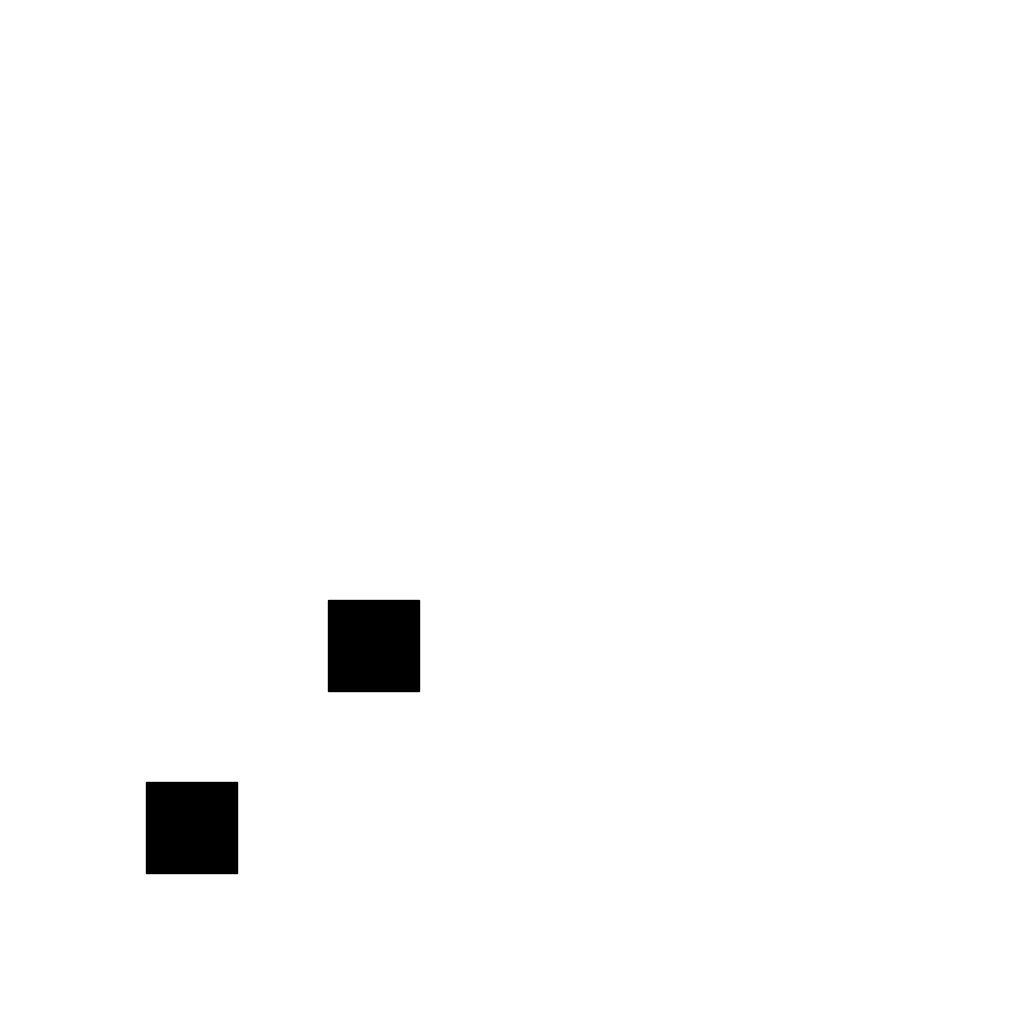
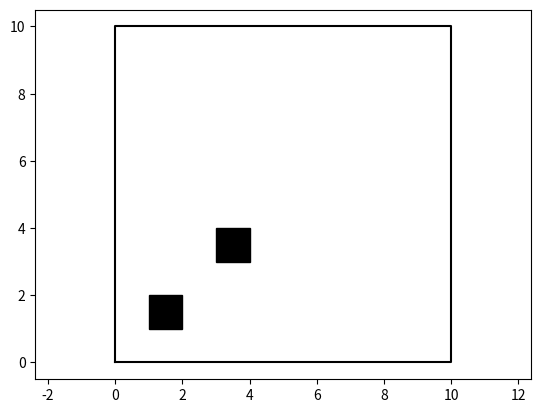

Here is the Python script that generated these plots, in order:
import json
from typing import TypedDict, Union

import numpy as np
import matplotlib.pyplot as plt # type: ignore

from matplotlib.axes import Axes # type: ignore


PathNode = tuple[float, float]


class ObstacleInfo(TypedDict):
    id_: int
    name: str
    vertices: list[PathNode]

class GeometricMap:
    """With boundary and obstacle coordinates.

    The function from_json() should be used to load a map.
    """

    def __init__(self, boundary_coords: list[PathNode], 
                 obstacle_info_list: list[ObstacleInfo]):
        """The init should not be used directly. Use from_json() instead.

        Arguments:
            boundary_coords: A list of tuples, each tuple is a pair of coordinates.
            obstacle_info_list: A list of ObstacleInfo including ID and name.
        """
        self._boundary_coords:list[PathNode] = []
        self._obstacle_info_dict:dict[int, ObstacleInfo] = {}

        self.register_boundary(boundary_coords)
        for obs in obstacle_info_list:
            self.register_obstacle(obs)

    @property
    def boundary_coords(self):
        return self._boundary_coords
    
    @property
    def obstacle_coords_list(self):
        obs_coords_list = []
        for obs in self._obstacle_info_dict.values():
            obs_coords_list.append(obs['vertices'])
        return obs_coords_list

    def __call__(self) -> tuple[list[PathNode], list[list[PathNode]]]:
        """Return the boundary and obstacle coordinates."""
        return self.boundary_coords, self.obstacle_coords_list
    
    @classmethod
    def from_json(cls, json_path: str):
        """Load a map from a json file.

        Keys (obstacle_dict or obstacle_list):
            boundary_coords: A list of tuples, each tuple is a pair of coordinates.
            obstacle_dict: A list of ObstacleInfo (dict) including ID (optional) and name (optional).
            obstacle_list: A list of list of tuples, each sublist is an obstacle.
        """
        with open(json_path, 'r') as jf:
            data = json.load(jf)
        boundary_coords = data['boundary_coords']
        if 'obstacle_dict' in data:
            obstacle_dict_list = data['obstacle_dict']
        else:
            obstacle_coords_list = data['obstacle_list']
            obstacle_dict_list = [{'id_': i, 'name': f'obstacle_{i}', 'vertices': obs} for i, obs in enumerate(obstacle_coords_list)]
        return cls(boundary_coords, obstacle_dict_list)
    
    @classmethod
    def from_raw(cls, boundary_coords: list[PathNode], obstacle_coords_list: list[list[PathNode]]):
        """Load a map from raw data."""
        obstacle_dict_list = [ObstacleInfo(id_=i, name=f'obstacle_{i}', vertices=obs) for i, obs in enumerate(obstacle_coords_list)]
        return cls(boundary_coords, obstacle_dict_list)

    def get_obstacle_info(self, id_:int) -> ObstacleInfo:
        return self._obstacle_info_dict[id_]
    
    def register_obstacle(self, obstacle: ObstacleInfo) -> None:
        """Check and register an obstacle to the map."""
        if not isinstance(obstacle, dict):
            raise TypeError('An obstacle info must be a dictionary.')
        if 'vertices' not in obstacle:
            raise ValueError('An obstacle info must have a key "vertices".')
        if not isinstance(obstacle['vertices'], list):
            raise TypeError('An obstacle vertices must be a list of tuples.')
        if len(obstacle['vertices'][0])!=2:
            raise TypeError('All coordinates must be 2-dimension.')
        self._obstacle_info_dict[obstacle['id_']] = obstacle

    def register_boundary(self, vertices: list[PathNode]) -> None:
        """Check and register the boundary to the map."""
        if not isinstance(vertices, list):
            raise TypeError('A map boundary must be a list of tuples.')
        if len(vertices[0])!=2:
            raise TypeError('All coordinates must be 2-dimension.')
        self._boundary_coords = vertices


    def get_boundary_scope(self) -> tuple[float, float, float, float]:
        """Get the boundary scope."""
        x_min = min([x[0] for x in self._boundary_coords])
        x_max = max([x[0] for x in self._boundary_coords])
        y_min = min([x[1] for x in self._boundary_coords])
        y_max = max([x[1] for x in self._boundary_coords])
        return x_min, x_max, y_min, y_max

    def get_occupancy_map(self, rescale:int=100) -> np.ndarray:
        """
        Arguments:
            rescale: The resolution of the occupancy map (rescale * real size).
        Returns:
            A numpy array of shape (height, width, 3).
        """
        if not isinstance(rescale, int):
            raise TypeError(f'Rescale factor must be int, got {type(rescale)}.')
        assert(0<rescale<2000),(f'Rescale value {rescale} is abnormal.')
        
        boundary_np = np.array(self._boundary_coords)
        width  = max(boundary_np[:,0]) - min(boundary_np[:,0])
        height = max(boundary_np[:,1]) - min(boundary_np[:,1])

        fig, ax = plt.subplots(figsize=(width, height), dpi=rescale)
        ax.set_aspect('equal')
        ax.axis('off')
        ax.plot(np.array(self._boundary_coords)[:,0], 
                np.array(self._boundary_coords)[:,1], 'w-')
        for obs in self.obstacle_coords_list:
            x = np.array(obs)[:,0]
            y = np.array(obs)[:,1]
            plt.fill(x, y, color='k')
            print(x)
        fig.tight_layout(pad=0)
        fig.canvas.draw()
        occupancy_map = np.frombuffer(fig.canvas.tostring_rgb(), dtype=np.uint8)
        occupancy_map = occupancy_map.reshape(fig.canvas.get_width_height()[::-1] + (3,))
        plt.close()
        return occupancy_map

    def plot(self, ax: Axes, original_plot_args:dict={'c':'k'}):
        ax.plot(np.array(self._boundary_coords+[self._boundary_coords[0]])[:,0], 
                np.array(self._boundary_coords+[self._boundary_coords[0]])[:,1], 
                **original_plot_args)
        for obs in self.obstacle_coords_list:
            ax.fill(np.array(obs)[:,0], np.array(obs)[:,1], 
                    fill=True, **original_plot_args)

    @staticmethod
    def dict_to_obstacle_info(obstacle_dict: dict) -> ObstacleInfo:
        """Convert a dictionary to an ObstacleInfo."""
        if 'id_' not in obstacle_dict:
            raise ValueError('An obstacle info must have a key "id_".')
        if 'name' not in obstacle_dict:
            name = f'obstacle_{obstacle_dict["id_"]}'
        else:
            name = obstacle_dict['name']
        if 'vertices' not in obstacle_dict:
            raise ValueError('An obstacle info must have a key "vertices".')
        return ObstacleInfo(id_=obstacle_dict['id_'], 
                            name=name, 
                            vertices=obstacle_dict['vertices'])


if __name__ == '__main__':
    boundary = [(0.0, 0.0), (10.0, 0.0), (10.0, 10.0), (0.0, 10.0)]
    obstacle_list = [{"id_": 1, "vertices": [(1,1), (2,1), (2,2), (1,2)]}, 
                     {"id_": 2, "vertices": [(3,3), (4,3), (4,4), (3,4)]}
                     ]
    obstacle_info_list = [GeometricMap.dict_to_obstacle_info(obs) for obs in obstacle_list]
    map = GeometricMap(boundary, obstacle_info_list)
    map.get_occupancy_map()
    fig, ax = plt.subplots()
    ax.axis('equal')
    map.plot(ax)
    plt.show()
